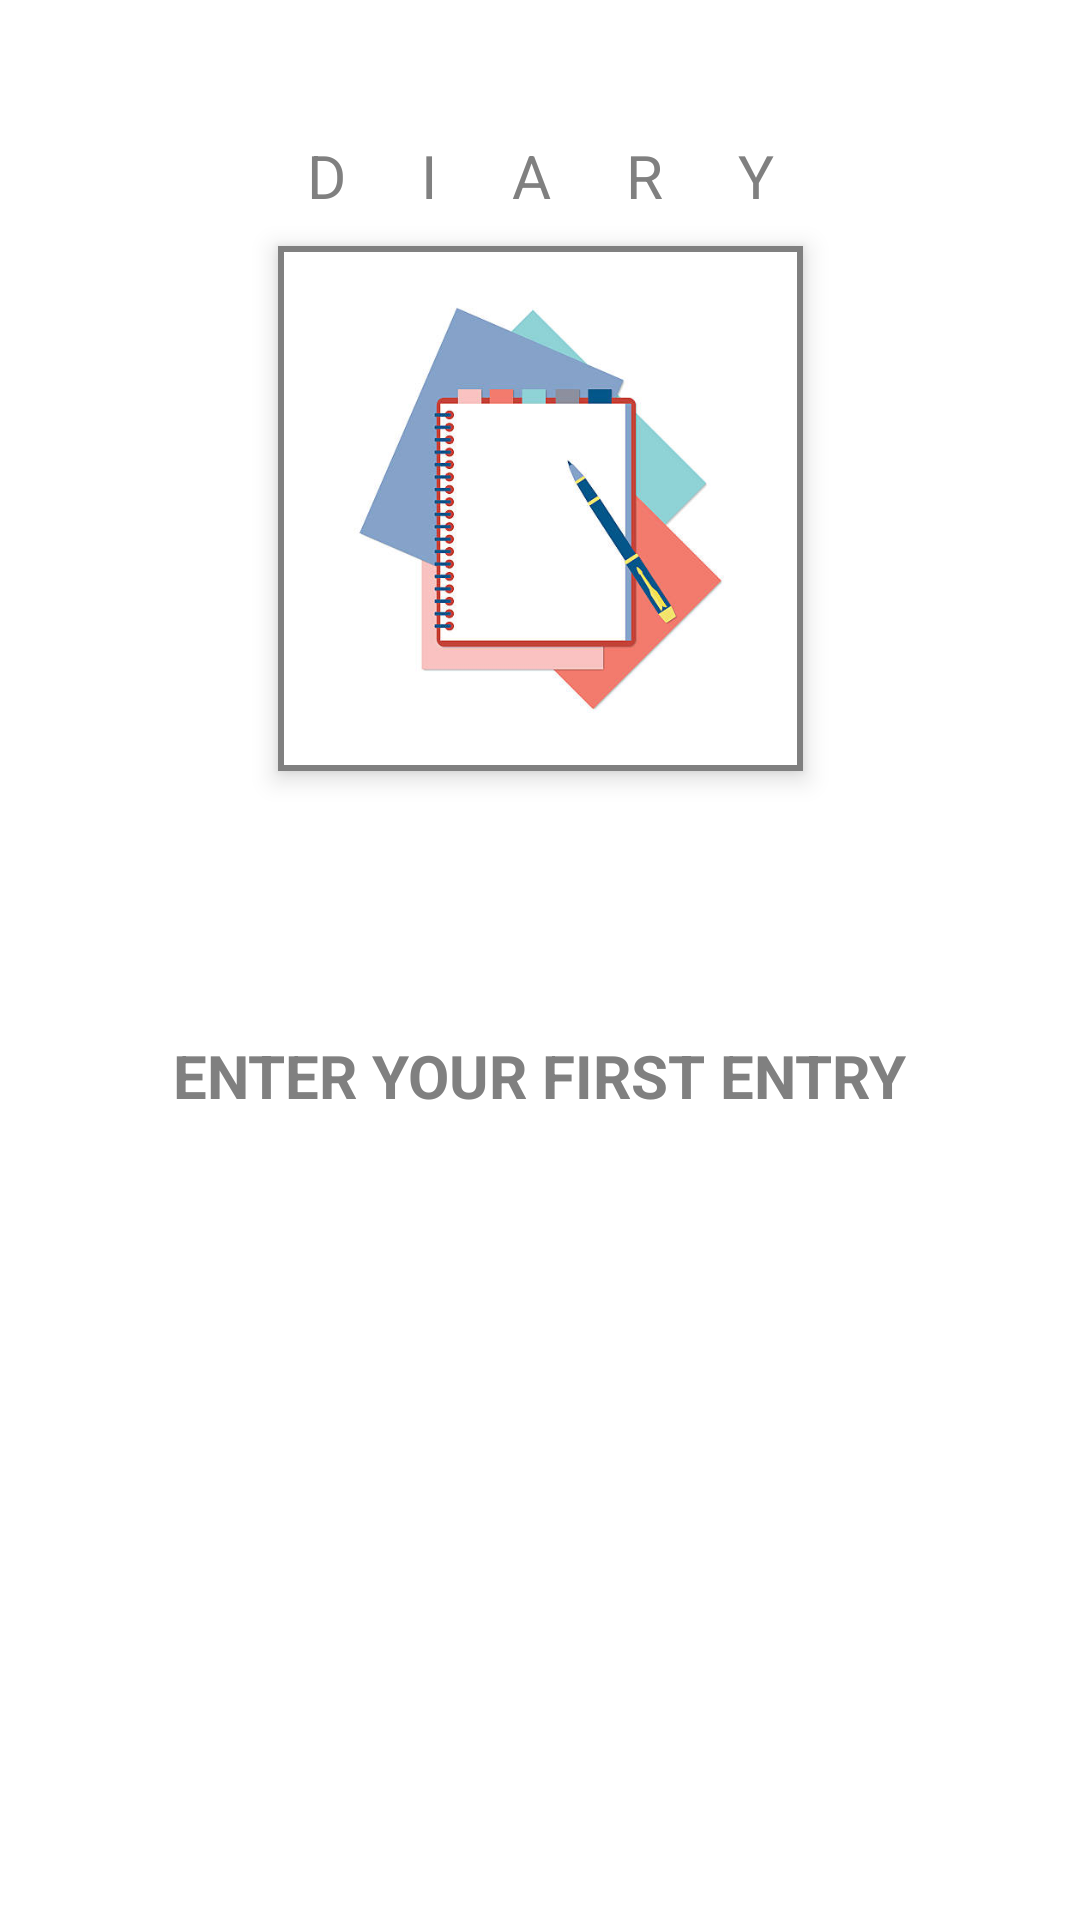

The Android layout XML behind this screen, and the referenced resources:
<!-- AndroidManifest.xml: application theme Theme.Diary -->
<!-- res/layout/activity_main.xml -->
<?xml version="1.0" encoding="utf-8"?>
<androidx.constraintlayout.widget.ConstraintLayout xmlns:android="http://schemas.android.com/apk/res/android"
    xmlns:app="http://schemas.android.com/apk/res-auto"
    xmlns:tools="http://schemas.android.com/tools"
    android:id="@+id/layout"
    android:layout_width="match_parent"
    android:layout_height="match_parent"
    android:background="@color/white"
    android:focusableInTouchMode="true"
    android:focusable="true"
    android:clickable="true"
    tools:context=".MainActivity">


    <TextView
        android:id="@+id/diaryText"
        android:layout_width="wrap_content"
        android:layout_height="wrap_content"
        android:layout_marginTop="45dp"
        android:text="D     I     A     R     Y"
        android:textColor="#808080"
        android:textSize="20sp"
        app:layout_constraintLeft_toLeftOf="parent"
        app:layout_constraintRight_toRightOf="parent"
        app:layout_constraintTop_toTopOf="parent" />


    <com.google.android.material.card.MaterialCardView
        android:id="@+id/logoCard"
        android:layout_width="175dp"
        android:layout_height="175dp"
        android:layout_marginTop="10dp"
        app:cardBackgroundColor="@color/white"
        app:cardCornerRadius="0dp"
        app:cardElevation="5dp"
        app:layout_constraintLeft_toLeftOf="parent"
        app:layout_constraintRight_toRightOf="parent"
        app:layout_constraintTop_toBottomOf="@id/diaryText"
        app:strokeColor="#808080"
        app:strokeWidth="2dp">

        <ImageView
            android:id="@+id/logo"
            android:layout_width="175dp"
            android:layout_height="175dp"
            android:src="@drawable/logo" />

    </com.google.android.material.card.MaterialCardView>

    <TextView
        android:id="@+id/enter"
        android:layout_width="wrap_content"
        android:layout_height="wrap_content"
        android:text="@string/enter_your_first_entry"
        android:textAllCaps="true"
        android:textSize="20sp"
        android:textColor="#808080"
        android:textStyle="bold"
        android:visibility="visible"
        app:layout_constraintTop_toTopOf="@id/logoCard"
        app:layout_constraintBottom_toBottomOf="@id/plus"
        app:layout_constraintLeft_toLeftOf="parent"
        app:layout_constraintRight_toRightOf="parent"/>

    <com.google.android.material.card.MaterialCardView
        android:id="@+id/cardForRecyclerView"
        android:layout_width="250dp"
        android:layout_height="330dp"
        android:layout_margin="65dp"
        app:cardBackgroundColor="@color/white"
        app:cardCornerRadius="0dp"
        android:visibility="gone"
        app:cardElevation="5dp"
        app:layout_constraintLeft_toLeftOf="parent"
        app:layout_constraintRight_toRightOf="parent"
        app:layout_constraintTop_toBottomOf="@id/logoCard"
        app:strokeColor="#808080"
        app:strokeWidth="2dp">

        <androidx.recyclerview.widget.RecyclerView
            android:id="@+id/recyclerView"
            android:layout_width="match_parent"
            android:layout_height="match_parent"
            android:scrollbarSize="3dp"
            android:scrollbarThumbVertical="@color/black"
            android:scrollbars="vertical"
            tools:listitem="@layout/specific_entries" />

    </com.google.android.material.card.MaterialCardView>

    <ImageView
        android:id="@+id/plus"
        android:layout_width="60dp"
        android:layout_height="60dp"
        android:layout_margin="5dp"
        android:layout_marginRight="8dp"
        android:clickable="true"
        android:focusable="true"
        android:src="@drawable/plus"
        android:visibility="visible"
        app:layout_constraintBottom_toBottomOf="parent"
        app:layout_constraintRight_toRightOf="parent"
        app:layout_constraintTop_toBottomOf="@id/cardForRecyclerView"
        app:layout_constraintVertical_bias="1.0" />

    <ImageView
        android:id="@+id/sentiment"
        android:layout_width="60dp"
        android:layout_height="60dp"
        android:layout_margin="5dp"
        android:layout_marginRight="8dp"
        android:src="@drawable/sentiment"
        android:visibility="gone"
        app:layout_constraintBottom_toBottomOf="parent"
        app:layout_constraintRight_toRightOf="parent"
        app:layout_constraintTop_toBottomOf="@id/cardForRecyclerView"
        app:layout_constraintVertical_bias="1.0" />

    <ImageView
        android:id="@+id/delete"
        android:layout_width="60dp"
        android:layout_height="60dp"
        android:layout_margin="5dp"
        android:layout_marginRight="8dp"
        android:src="@drawable/delete"
        android:visibility="gone"
        app:layout_constraintBottom_toBottomOf="parent"
        app:layout_constraintLeft_toLeftOf="parent"
        app:layout_constraintTop_toBottomOf="@id/cardForRecyclerView"
        app:layout_constraintVertical_bias="1.0" />



</androidx.constraintlayout.widget.ConstraintLayout>
<!-- res/layout/specific_entries.xml (included above) -->
<?xml version="1.0" encoding="utf-8"?>
<androidx.constraintlayout.widget.ConstraintLayout xmlns:android="http://schemas.android.com/apk/res/android"
    xmlns:app="http://schemas.android.com/apk/res-auto"
    xmlns:tools="http://schemas.android.com/tools"
    android:layout_width="match_parent"
    android:layout_height="wrap_content">


    <com.google.android.material.button.MaterialButton
        android:id="@+id/date"
        android:layout_width="match_parent"
        android:layout_height="wrap_content"
        android:backgroundTint="@color/white"
        app:strokeWidth="1dp"
        app:strokeColor="#AEAEAE"
        app:elevation="20dp"
        android:textColor="#808080"
        android:textSize="20sp"
        app:cornerRadius="0dp"
        android:clickable="true"
        android:layout_margin="15dp"
        app:layout_constraintTop_toTopOf="parent"
        app:layout_constraintBottom_toBottomOf="parent"
        app:layout_constraintLeft_toLeftOf="parent"
        app:layout_constraintRight_toRightOf="parent"
        tools:text="13-07-2021"
        android:focusable="true">
    </com.google.android.material.button.MaterialButton>

</androidx.constraintlayout.widget.ConstraintLayout>
<!-- resources referenced by this layout -->
<resources>
  <!-- drawable delete (drawable) -->
  <vector android:height="24dp" android:tint="#D01C1C"
      android:viewportHeight="24" android:viewportWidth="24"
      android:width="24dp" xmlns:android="http://schemas.android.com/apk/res/android">
      <path android:fillColor="@android:color/white" android:pathData="M6,19c0,1.1 0.9,2 2,2h8c1.1,0 2,-0.9 2,-2V7H6v12zM19,4h-3.5l-1,-1h-5l-1,1H5v2h14V4z"/>
  </vector>
  <!-- drawable logo: jpg bitmap (drawable, 20745 bytes) -->
  <!-- drawable sentiment (drawable) -->
  <vector android:height="24dp" android:tint="#1C6DD0"
      android:viewportHeight="24" android:viewportWidth="24"
      android:width="24dp" xmlns:android="http://schemas.android.com/apk/res/android">
      <path android:fillColor="@android:color/white" android:pathData="M15.5,9.5m-1.5,0a1.5,1.5 0,1 1,3 0a1.5,1.5 0,1 1,-3 0"/>
      <path android:fillColor="@android:color/white" android:pathData="M8.5,9.5m-1.5,0a1.5,1.5 0,1 1,3 0a1.5,1.5 0,1 1,-3 0"/>
      <path android:fillColor="@android:color/white" android:pathData="M11.99,2C6.47,2 2,6.48 2,12s4.47,10 9.99,10C17.52,22 22,17.52 22,12S17.52,2 11.99,2zM12,20c-4.42,0 -8,-3.58 -8,-8s3.58,-8 8,-8 8,3.58 8,8 -3.58,8 -8,8zM12,16c-0.73,0 -1.38,-0.18 -1.96,-0.52 -0.12,0.14 -0.86,0.98 -1.01,1.15 0.86,0.55 1.87,0.87 2.97,0.87 1.11,0 2.12,-0.33 2.98,-0.88 -0.97,-1.09 -0.01,-0.02 -1.01,-1.15 -0.59,0.35 -1.24,0.53 -1.97,0.53z"/>
  </vector>
  <string name="enter_your_first_entry">Enter your First entry</string>
  <style name="Theme.Diary" parent="Theme.MaterialComponents.DayNight.NoActionBar">
          
          <item name="colorPrimary">#CCD1D1</item>
          <item name="colorPrimaryVariant">#CCD1D1</item>
          <item name="colorOnPrimary">@color/white</item>
          
          <item name="colorSecondary">@color/teal_200</item>
          <item name="colorSecondaryVariant">@color/teal_700</item>
          <item name="colorOnSecondary">@color/black</item>
          
          <item name="android:statusBarColor" tools:targetApi="l">?attr/colorPrimaryVariant</item>
          
      </style>
  <!-- not gathered from this repository: default colours our renderer supplied (Android Studio template values) -->
  <color name="teal_200">#FF03DAC5</color>
  <color name="teal_700">#FF018786</color>
  <color name="black">#FF000000</color>
  <color name="white">#FFFFFFFF</color>
</resources>
